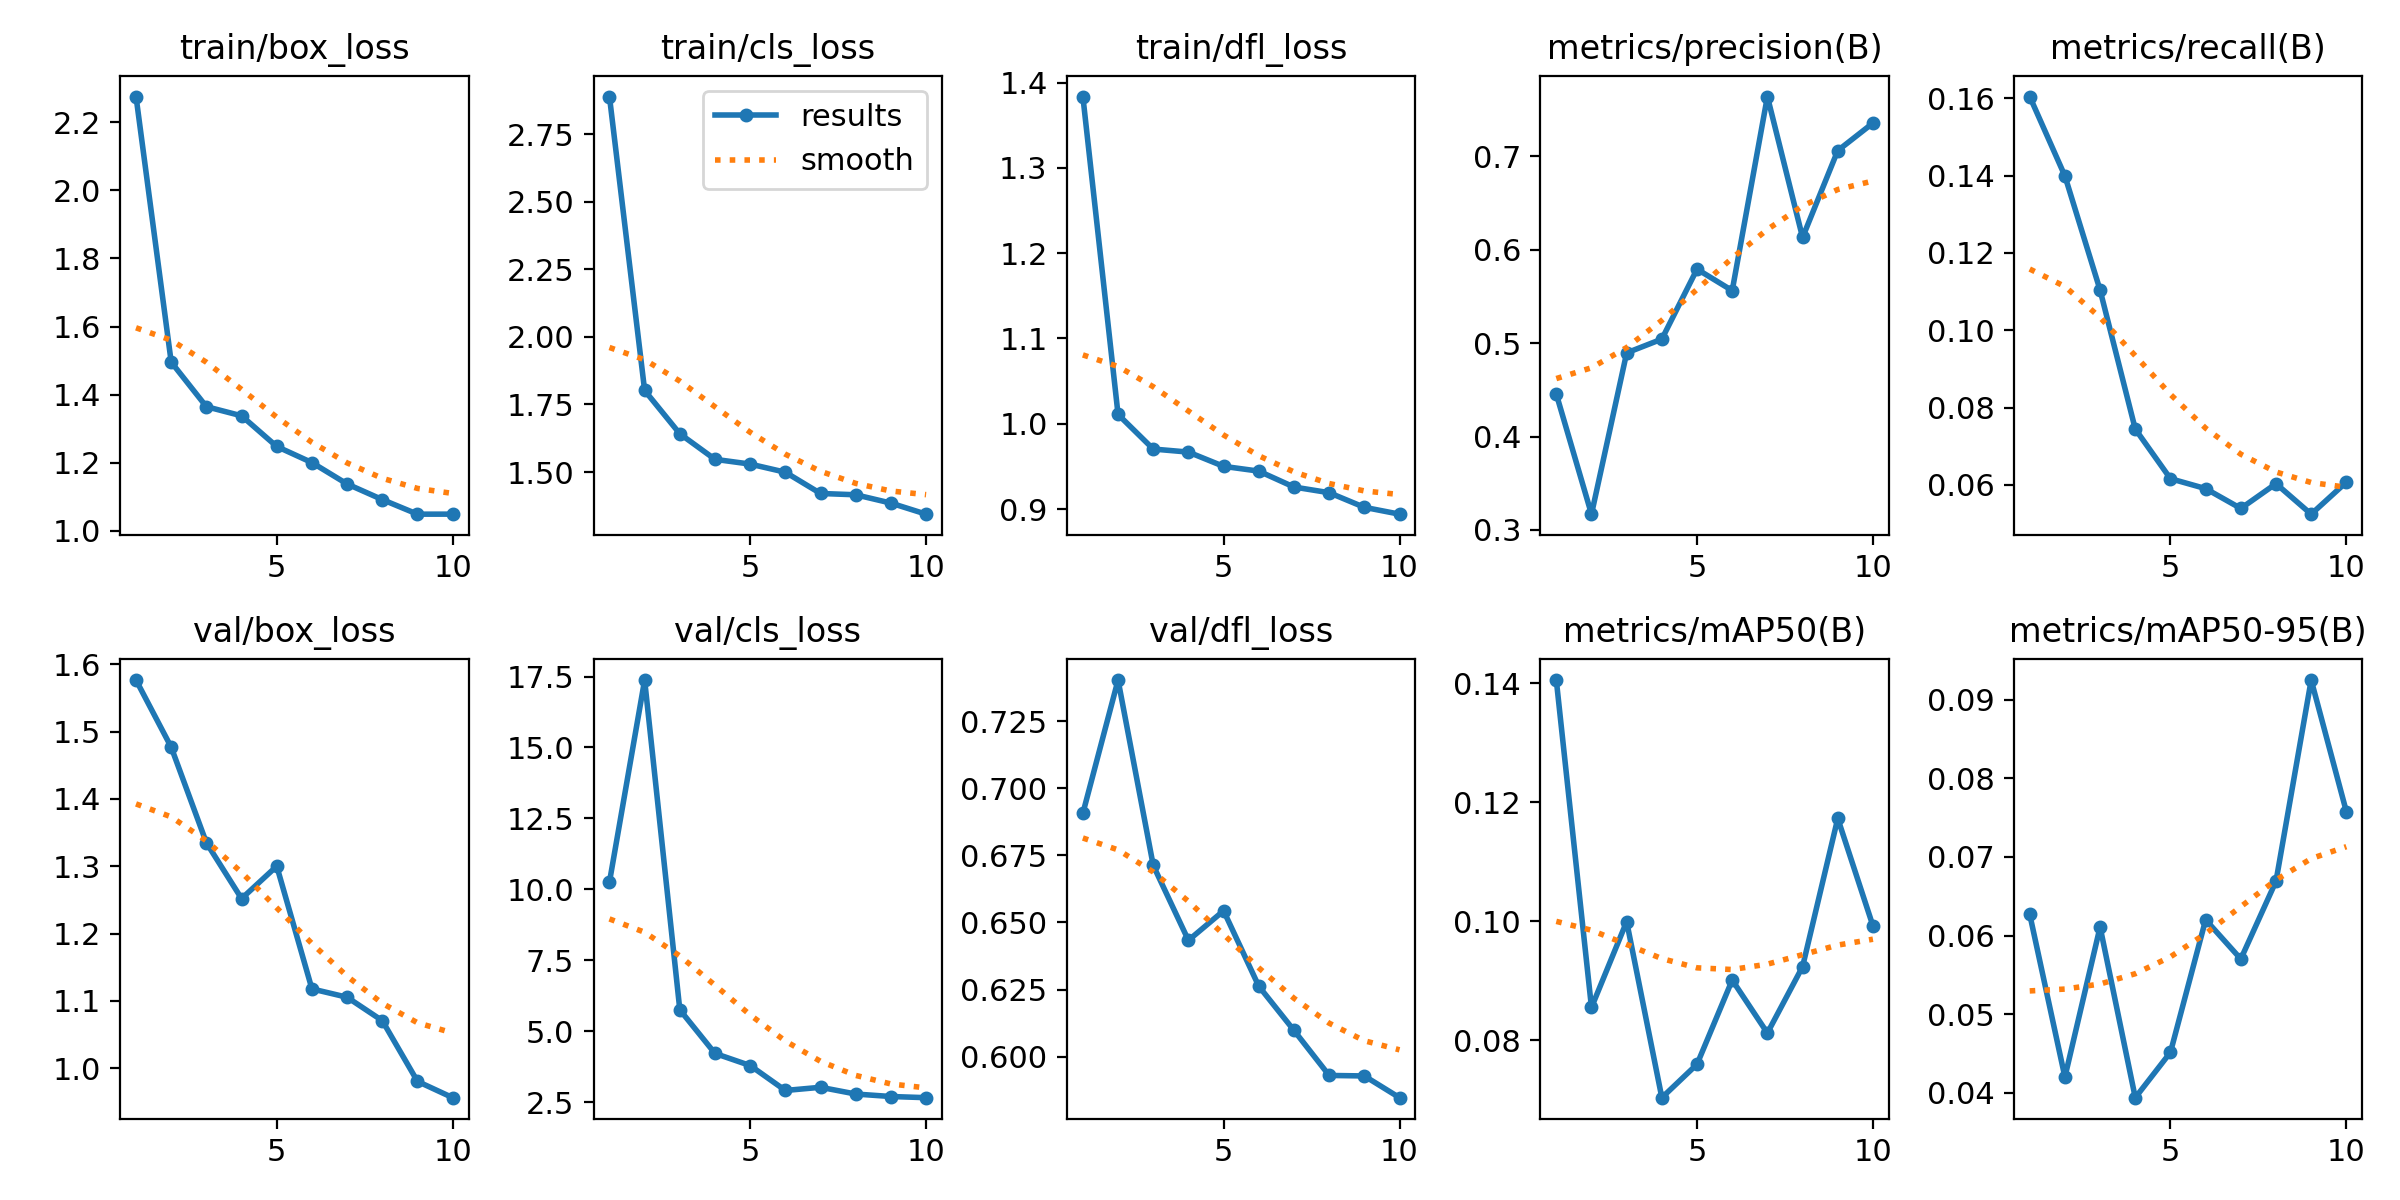

Data behind this chart, as committed beside it:
epoch, train/box_loss, train/cls_loss, train/dfl_loss, metrics/precision(B), metrics/recall(B), metrics/mAP50(B), metrics/mAP50-95(B), val/box_loss, val/cls_loss, val/dfl_loss, lr/pg0, lr/pg1, lr/pg2
1, 2.276, 2.889, 1.384, 0.4455, 0.1605, 0.1406, 0.0627, 1.577, 10.25, 0.6906, 0.00048, 0.00048, 0.00048
2, 1.495, 1.802, 1.011, 0.3169, 0.1399, 0.08549, 0.04199, 1.477, 17.38, 0.7403, 0.000883, 0.000883, 0.000883
3, 1.365, 1.642, 0.9703, 0.4896, 0.1104, 0.09993, 0.06109, 1.335, 5.75, 0.6712, 0.001187, 0.001187, 0.001187
4, 1.338, 1.547, 0.9668, 0.5043, 0.07445, 0.07032, 0.03937, 1.252, 4.212, 0.6433, 0.001392, 0.001392, 0.001392
5, 1.248, 1.529, 0.95, 0.5792, 0.06162, 0.07594, 0.04514, 1.3, 3.785, 0.6543, 0.001208, 0.001208, 0.001208
6, 1.2, 1.499, 0.9445, 0.5562, 0.05905, 0.0901, 0.062, 1.118, 2.907, 0.6263, 0.001208, 0.001208, 0.001208
7, 1.137, 1.421, 0.9258, 0.764, 0.05392, 0.08119, 0.05701, 1.105, 3.019, 0.6098, 0.00101, 0.00101, 0.00101
8, 1.091, 1.416, 0.9192, 0.6131, 0.06033, 0.09235, 0.06691, 1.071, 2.781, 0.593, 0.000812, 0.000812, 0.000812
9, 1.049, 1.385, 0.902, 0.7061, 0.05244, 0.1173, 0.0925, 0.9805, 2.694, 0.5928, 0.000614, 0.000614, 0.000614
10, 1.049, 1.344, 0.894, 0.7356, 0.06073, 0.09921, 0.07576, 0.9563, 2.653, 0.5848, 0.000416, 0.000416, 0.000416
